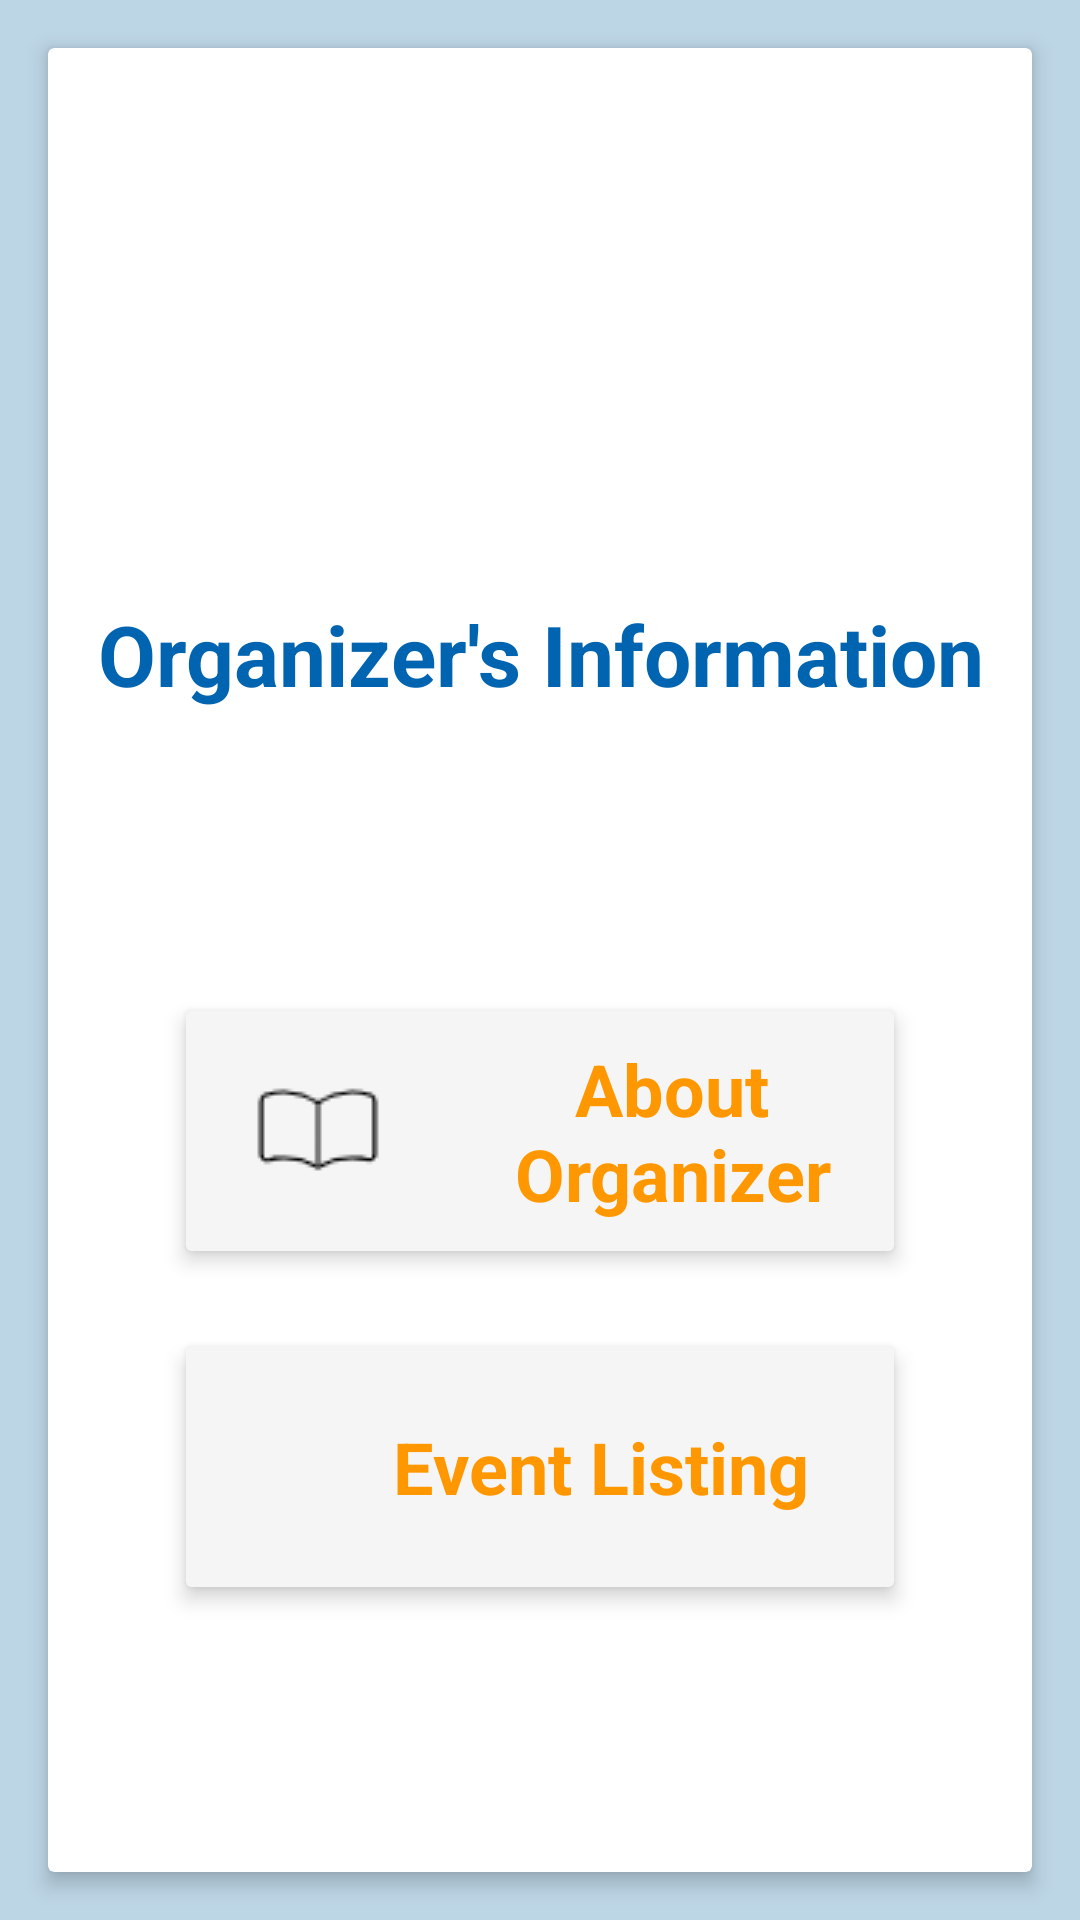

The Android layout XML behind this screen, and the referenced resources:
<!-- AndroidManifest.xml: application theme Theme.EventTracker -->
<!-- res/layout/organizer_info.xml -->
<?xml version="1.0" encoding="utf-8"?>
<LinearLayout xmlns:android="http://schemas.android.com/apk/res/android"
    xmlns:app="http://schemas.android.com/apk/res-auto"
    xmlns:tools="http://schemas.android.com/tools"
    android:layout_width="match_parent"
    android:layout_height="match_parent"
    android:orientation="vertical"
    android:background="@color/background"
    android:id="@+id/org_info_container"
    tools:layout_editor_absoluteX="1dp"
    tools:layout_editor_absoluteY="1dp">

    <androidx.cardview.widget.CardView
        android:id="@+id/org_info_card"
        android:layout_width="match_parent"
        android:layout_height="match_parent"
        android:layout_margin="16dp"
        app:cardElevation="4dp"
        app:cardMaxElevation="4dp">

        <LinearLayout
            android:id="@+id/org_info_form"
            android:layout_width="match_parent"
            android:layout_height="match_parent"
            android:orientation="vertical"
            android:paddingBottom="48dp">

            <ImageView
                android:layout_width="match_parent"
                android:layout_height="150dp"
                android:paddingStart="50dp"
                android:id="@+id/org_info_uta_img"
                android:paddingEnd="50dp"
                android:src="@drawable/new_initials_logo"/>

            <TextView
                android:id="@+id/event_org_info_heading"
                android:layout_width="match_parent"
                android:layout_height="104dp"
                android:gravity="center"
                android:text="Organizer's Information"
                android:textAlignment="center"
                android:textColor="#0064B1"
                android:textSize="28sp"
                android:textStyle="bold" />

            <LinearLayout
                android:id="@+id/org_info_option"
                android:layout_width="match_parent"
                android:layout_height="match_parent"
                android:orientation="vertical"
                android:gravity="center"
                android:layout_marginStart="30dp"
                android:layout_marginEnd="30dp"
                android:layout_marginTop="40dp"
                android:paddingBottom="20dp">

                <androidx.cardview.widget.CardView
                    android:id="@+id/about_org_card"
                    android:layout_width="match_parent"
                    android:layout_height="80dp"
                    android:layout_margin="16dp"
                    app:cardElevation="4dp"
                    app:cardMaxElevation="4dp">

                    <LinearLayout
                        android:id="@+id/about_org_option_1"
                        android:layout_width="match_parent"
                        android:layout_height="match_parent"
                        android:background="#F5F5F5"
                        android:orientation="horizontal">

                        <ImageView
                            android:id="@+id/about_org_img"
                            android:layout_width="48dp"
                            android:layout_height="match_parent"
                            android:layout_marginStart="20dp"
                            android:layout_marginEnd="20dp"
                            android:src="@drawable/import_contacts_fill0_wght100_grad0_opsznan"/>

                        <TextView
                            android:id="@+id/about_org_text"
                            android:layout_width="match_parent"
                            android:layout_height="match_parent"
                            android:text="About Organizer"
                            android:textSize="24sp"
                            android:textStyle="bold"
                            android:textColor="@color/orange_500"
                            android:gravity="center"/>
                    </LinearLayout>
                </androidx.cardview.widget.CardView>

                <androidx.cardview.widget.CardView
                    android:id="@+id/org_listing_option"
                    android:layout_width="match_parent"
                    android:layout_height="80dp"
                    android:layout_margin="16dp"
                    app:cardElevation="4dp"
                    app:cardMaxElevation="4dp">

                    <LinearLayout
                        android:id="@+id/org_listing_option_2"
                        android:layout_width="match_parent"
                        android:layout_height="match_parent"
                        android:background="#F5F5F5"
                        android:orientation="horizontal">

                        <ImageView
                            android:id="@+id/org_listing_img"
                            android:layout_width="wrap_content"
                            android:layout_height="match_parent"
                            android:layout_marginStart="20dp"
                            android:layout_marginEnd="20dp"
                            android:src="@drawable/list_fill0_wght400_grad0_opsz48">
                        </ImageView>

                        <TextView
                            android:id="@+id/org_listing_option_text"
                            android:layout_width="match_parent"
                            android:layout_height="match_parent"
                            android:text="Event Listing"
                            android:textSize="24sp"
                            android:textStyle="bold"
                            android:textColor="@color/orange_500"
                            android:gravity="center"/>
                    </LinearLayout>
                </androidx.cardview.widget.CardView>

            </LinearLayout>
        </LinearLayout>
    </androidx.cardview.widget.CardView>
</LinearLayout>
<!-- resources referenced by this layout -->
<resources>
  <color name="background">#BDD6E6</color>
  <color name="orange_500">#FF9800</color>
  <!-- drawable import_contacts_fill0_wght100_grad0_opsznan: png bitmap (drawable-hdpi, 674 bytes) -->
  <style name="Theme.EventTracker" parent="Theme.MaterialComponents.DayNight.DarkActionBar">
          
          <item name="colorPrimary">#F58025</item>
          <item name="colorPrimaryVariant">@color/purple_700</item>
          <item name="colorOnPrimary">@color/white</item>
          
          <item name="colorSecondary">@color/teal_200</item>
          <item name="colorSecondaryVariant">@color/teal_700</item>
          <item name="colorOnSecondary">@color/black</item>
          
          <item name="android:statusBarColor">?attr/colorPrimaryVariant</item>
          
      </style>
  <color name="purple_700">#0064B1</color>
  <color name="white">#FFFFFFFF</color>
  <color name="teal_200">#FF03DAC5</color>
  <color name="teal_700">#FF018786</color>
  <color name="black">#FF000000</color>
</resources>
